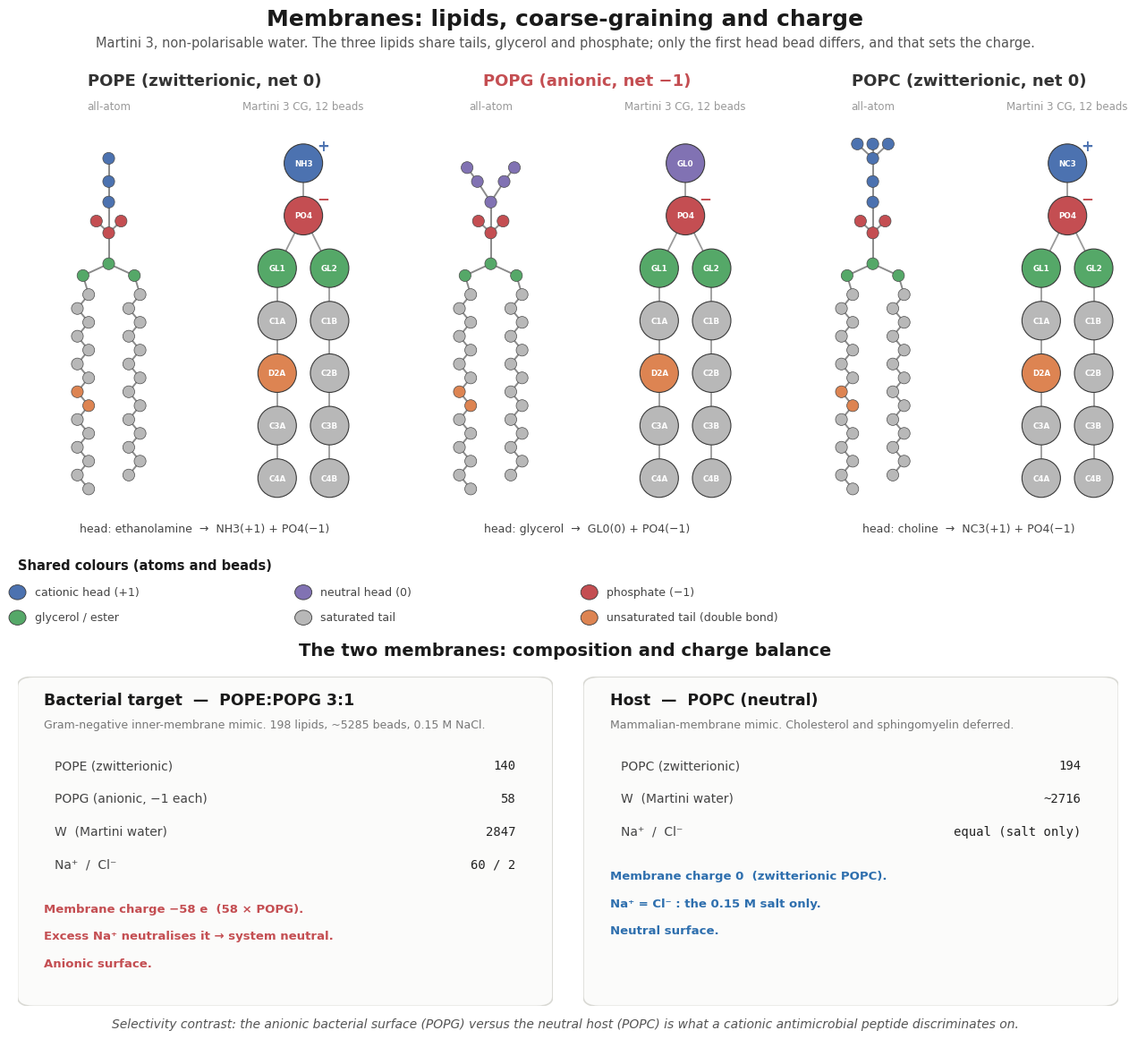

Generate this figure with matplotlib: (Note: this script raises an exception after producing the figure.)
# Build docs/membranes.png: the three lipids shown atom-by-atom and as Martini 3 CG beads, side by
# side and in the same colours so the mapping is readable, plus the two membranes' topology and
# charge balance. Needs only matplotlib. Regenerate with: python docs/make_membranes_figure.py
import os
import matplotlib
matplotlib.use("Agg")
import matplotlib.pyplot as plt
from matplotlib.patches import Circle, FancyBboxPatch

# ---- shared palette (all-atom atoms and CG beads use the same colours) ----------------
C_POS   = "#4C72B0"   # cationic head (NC3, NH3)  -> +1
C_NEG   = "#C44E52"   # phosphate (PO4)           -> -1
C_NEUT  = "#8172B3"   # neutral polar head (GL0)  ->  0
C_GLY   = "#55A868"   # glycerol / ester linkers (GL1, GL2)
C_SAT   = "#B8B8B8"   # saturated tail bead (C1)
C_UNSAT = "#DD8452"   # unsaturated tail bead (C4h / D, the double bond)

HEADNAME  = {"POPC": "choline", "POPE": "ethanolamine", "POPG": "glycerol"}
HEADBEAD  = {"POPC": ("NC3", +1), "POPE": ("NH3", +1), "POPG": ("GL0", 0)}
NETCHARGE = {"POPC": 0, "POPE": 0, "POPG": -1}

# ---- all-atom hairpin: every heavy atom as a circle, coloured by the CG bead it maps to -------
def draw_aa(ax, lip):
    A, B = [], []
    def add(x, y, c):
        A.append((x, y, c)); return len(A) - 1
    def link(i, j):
        B.append((i, j))

    def tail(x0, ncarb, ytop, ystep=0.27, unsat=None):
        idx = []
        for i in range(ncarb):
            xo = 0.11 * (-1 if i % 2 else 1)
            col = C_UNSAT if (unsat and unsat[0] <= i <= unsat[1]) else C_SAT
            k = add(x0 + xo, ytop - i * ystep, col)
            if idx:
                link(idx[-1], k)
            idx.append(k)
        return idx

    # two tails: A = sn-2 oleoyl 18:1 (kink, orange beads), B = sn-1 palmitoyl 16:0 (saturated)
    tA = tail(-0.5, 15, 4.35, unsat=(7, 8))
    tB = tail(0.5, 14, 4.35)

    # glycerol + ester carbonyls (green)
    gC = add(0.0, 4.95, C_GLY)
    gA = add(-0.5, 4.72, C_GLY)
    gB = add(0.5, 4.72, C_GLY)
    link(gC, gA); link(gC, gB); link(gA, tA[0]); link(gB, tB[0])

    # phosphate (red): P and two O
    p = add(0.0, 5.55, C_NEG)
    link(gC, p)
    link(p, add(-0.24, 5.78, C_NEG))
    link(p, add(0.24, 5.78, C_NEG))

    # head
    if lip in ("POPE", "POPC"):
        hc = C_POS
        c1 = add(0.0, 6.15, hc); c2 = add(0.0, 6.55, hc); n = add(0.0, 7.00, hc)
        link(p, c1); link(c1, c2); link(c2, n)
        if lip == "POPC":                       # choline trimethyl
            for dx in (-0.30, 0.30, 0.0):
                link(n, add(dx, 7.28, hc))
    else:                                        # POPG neutral glycerol head (purple)
        hc = C_NEUT
        c1 = add(0.0, 6.15, hc)
        c2 = add(-0.26, 6.55, hc); c3 = add(0.26, 6.55, hc)
        link(p, c1); link(c1, c2); link(c1, c3)
        link(c2, add(-0.46, 6.82, hc)); link(c3, add(0.46, 6.82, hc))

    for i, j in B:
        ax.plot([A[i][0], A[j][0]], [A[i][1], A[j][1]], color="#8a8a8a", lw=1.4, zorder=1)
    for x, y, c in A:
        ax.add_patch(Circle((x, y), 0.115, facecolor=c, edgecolor="#4a4a4a", lw=0.5, zorder=2))
    ax.set_xlim(-1.15, 1.15); ax.set_ylim(0.1, 7.7)
    ax.set_aspect("equal"); ax.axis("off")

# ---- Martini 3 CG bead model ----------------------------------------------------------
def cg_beads(headbead, headq, headcolour):
    return [
        (headbead, 0.0, 6.0, headcolour, headq),
        ("PO4",    0.0, 5.1, C_NEG, -1),
        ("GL1",   -0.45, 4.2, C_GLY, 0),
        ("GL2",    0.45, 4.2, C_GLY, 0),
        ("C1A",   -0.45, 3.3, C_SAT, 0),
        ("D2A",   -0.45, 2.4, C_UNSAT, 0),
        ("C3A",   -0.45, 1.5, C_SAT, 0),
        ("C4A",   -0.45, 0.6, C_SAT, 0),
        ("C1B",    0.45, 3.3, C_SAT, 0),
        ("C2B",    0.45, 2.4, C_SAT, 0),
        ("C3B",    0.45, 1.5, C_SAT, 0),
        ("C4B",    0.45, 0.6, C_SAT, 0),
    ]

BONDS = [(0,1),(1,2),(1,3),(2,4),(4,5),(5,6),(6,7),(3,8),(8,9),(9,10),(10,11)]

def draw_cg(ax, lip):
    headbead, headq = HEADBEAD[lip]
    headcolour = C_POS if headq > 0 else C_NEUT
    beads = cg_beads(headbead, headq, headcolour)
    for i, j in BONDS:
        ax.plot([beads[i][1], beads[j][1]], [beads[i][2], beads[j][2]],
                color="#9a9a9a", lw=1.3, zorder=1)
    for label, x, y, col, q in beads:
        ax.add_patch(Circle((x, y), 0.33, facecolor=col, edgecolor="#3a3a3a", lw=0.8, zorder=2))
        ax.text(x, y, label, ha="center", va="center", fontsize=6.3,
                color="white", fontweight="bold", zorder=3)
        if q > 0:
            ax.text(x+0.34, y+0.3, "+", ha="center", va="center", fontsize=12,
                    color=C_POS, fontweight="bold", zorder=4)
        elif q < 0:
            ax.text(x+0.34, y+0.3, "−", ha="center", va="center", fontsize=12,
                    color=C_NEG, fontweight="bold", zorder=4)
    ax.set_xlim(-1.2, 1.2); ax.set_ylim(0.0, 6.7)
    ax.set_aspect("equal"); ax.axis("off")

# ---- figure ---------------------------------------------------------------------------
plt.rcParams["font.family"] = "DejaVu Sans"
fig = plt.figure(figsize=(13.6, 11.8))
fig.patch.set_facecolor("white")

fig.text(0.5, 0.977, "Membranes: lipids, coarse-graining and charge",
         ha="center", fontsize=18, fontweight="bold", color="#1a1a1a")
fig.text(0.5, 0.957,
         "Martini 3, non-polarisable water. The three lipids share tails, glycerol and phosphate; "
         "only the first head bead differs, and that sets the charge.",
         ha="center", fontsize=10.5, color="#555555")

lipids = ["POPE", "POPG", "POPC"]
left, colw, gap = 0.050, 0.308, 0.006
y_panel, h_panel, w_aa = 0.515, 0.370, 0.150

for k, lip in enumerate(lipids):
    x0 = left + k * (colw + gap)
    anion = " (anionic, net −1)" if NETCHARGE[lip] < 0 else " (zwitterionic, net 0)"
    fig.text(x0 + colw/2, 0.920, lip + anion, ha="center", fontsize=13, fontweight="bold",
             color=("#C44E52" if NETCHARGE[lip] < 0 else "#333333"))

    ax_aa = fig.add_axes([x0, y_panel, w_aa, h_panel])
    draw_aa(ax_aa, lip)
    fig.text(x0 + w_aa/2, 0.897, "all-atom", ha="center", fontsize=8.5, color="#999999")

    x_cg = x0 + w_aa + 0.012
    w_cg = colw - w_aa - 0.012
    ax_cg = fig.add_axes([x_cg, y_panel, w_cg, h_panel])
    draw_cg(ax_cg, lip)
    fig.text(x_cg + w_cg/2, 0.897, "Martini 3 CG, 12 beads", ha="center",
             fontsize=8.5, color="#999999")

    hb, hq = HEADBEAD[lip]
    fig.text(x0 + colw/2, 0.497,
             "head: %s  →  %s(%s) + PO4(−1)" %
             (HEADNAME[lip], hb, ("+1" if hq > 0 else "0")),
             ha="center", fontsize=9, color="#444444")

# bead legend
lx, ly = 0.050, 0.440
fig.text(lx, ly + 0.022, "Shared colours (atoms and beads)", fontsize=10.5,
         fontweight="bold", color="#1a1a1a")
items = [("cationic head (+1)", C_POS), ("neutral head (0)", C_NEUT),
         ("phosphate (−1)", C_NEG), ("glycerol / ester", C_GLY),
         ("saturated tail", C_SAT), ("unsaturated tail (double bond)", C_UNSAT)]
for i, (lab, col) in enumerate(items):
    xx = lx + (i % 3) * 0.235
    yy = ly - (i // 3) * 0.024
    fig.patches.append(Circle((xx, yy), 0.007, transform=fig.transFigure,
                             facecolor=col, edgecolor="#3a3a3a", lw=0.6))
    fig.text(xx + 0.014, yy, lab, va="center", fontsize=9, color="#444444")

# ---- membranes panel ------------------------------------------------------------------
def membrane_panel(ax, title, subtitle, lines, charge_lines, charge_colour):
    ax.axis("off")
    ax.add_patch(FancyBboxPatch((0.01, 0.01), 0.98, 0.98,
                 boxstyle="round,pad=0.01,rounding_size=0.03",
                 facecolor="#fbfbfa", edgecolor="#d9d9d4", lw=1.2, transform=ax.transAxes))
    ax.text(0.05, 0.915, title, fontsize=12.5, fontweight="bold",
            transform=ax.transAxes, color="#1a1a1a")
    ax.text(0.05, 0.845, subtitle, fontsize=9, transform=ax.transAxes, color="#777")
    y = 0.72
    for lab, val in lines:
        ax.text(0.07, y, lab, fontsize=10, transform=ax.transAxes, color="#444")
        ax.text(0.93, y, val, fontsize=10, transform=ax.transAxes, color="#222",
                ha="right", fontfamily="DejaVu Sans Mono")
        y -= 0.10
    y -= 0.035
    for cl in charge_lines:
        ax.text(0.05, y, cl, fontsize=9.5, transform=ax.transAxes,
                color=charge_colour, fontweight="bold")
        y -= 0.082

fig.text(0.5, 0.380, "The two membranes: composition and charge balance",
         ha="center", fontsize=14, fontweight="bold", color="#1a1a1a")

axb = fig.add_axes([0.050, 0.048, 0.44, 0.312])
membrane_panel(
    axb, "Bacterial target  —  POPE:POPG 3:1",
    "Gram-negative inner-membrane mimic. 198 lipids, ~5285 beads, 0.15 M NaCl.",
    [("POPE (zwitterionic)", "140"), ("POPG (anionic, −1 each)", "58"),
     ("W  (Martini water)", "2847"), ("Na⁺  /  Cl⁻", "60 / 2")],
    ["Membrane charge −58 e  (58 × POPG).",
     "Excess Na⁺ neutralises it → system neutral.",
     "Anionic surface."], "#C44E52")

axh = fig.add_axes([0.515, 0.048, 0.44, 0.312])
membrane_panel(
    axh, "Host  —  POPC (neutral)",
    "Mammalian-membrane mimic. Cholesterol and sphingomyelin deferred.",
    [("POPC (zwitterionic)", "194"), ("W  (Martini water)", "~2716"),
     ("Na⁺  /  Cl⁻", "equal (salt only)")],
    ["Membrane charge 0  (zwitterionic POPC).",
     "Na⁺ = Cl⁻ : the 0.15 M salt only.",
     "Neutral surface."], "#2E6FAE")

fig.text(0.5, 0.028,
         "Selectivity contrast: the anionic bacterial surface (POPG) versus the neutral host (POPC) "
         "is what a cationic antimicrobial peptide discriminates on.",
         ha="center", fontsize=10, color="#555555", style="italic")

out = os.path.join(os.path.dirname(os.path.abspath(__file__)), "membranes.png")
fig.savefig(out, dpi=200, facecolor="white")
print("wrote", out)
